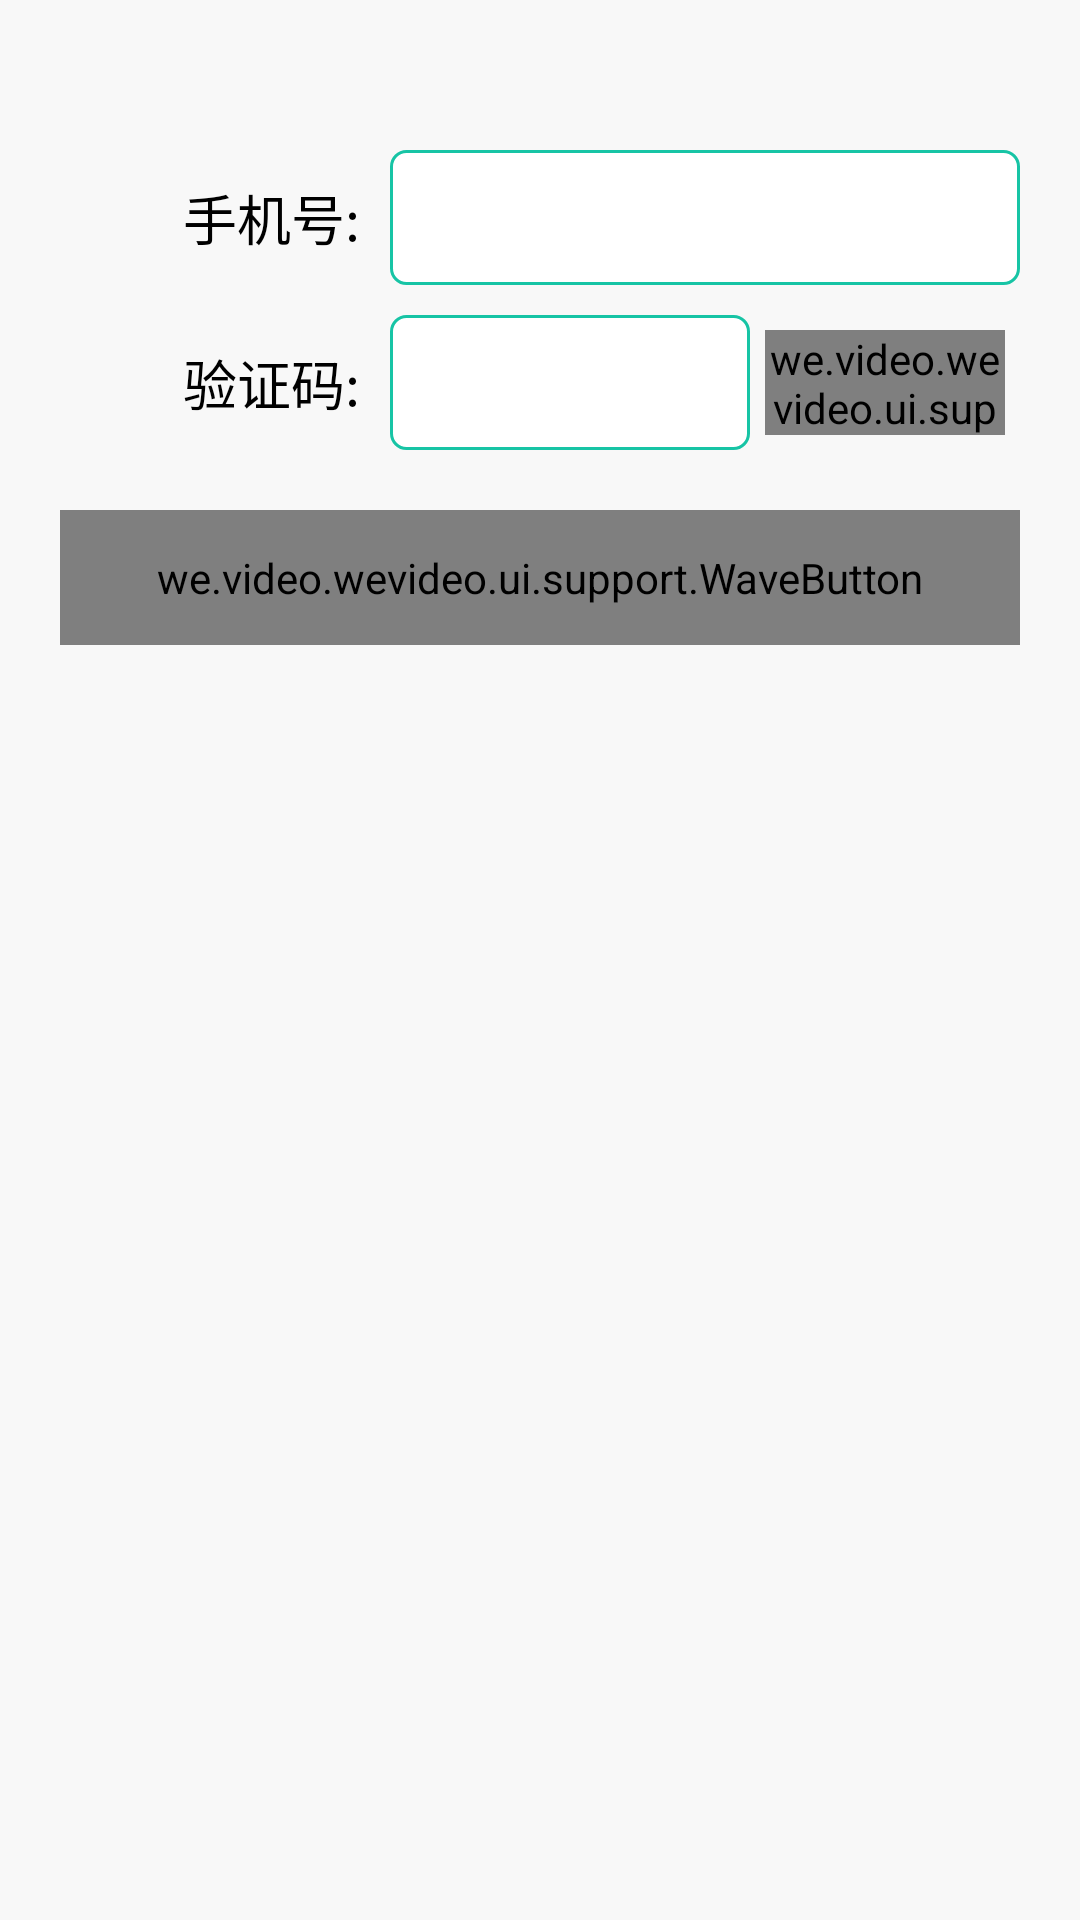

Android layout source for this screen:
<!-- AndroidManifest.xml: application theme AppTheme -->
<!-- res/layout/activity_findpwd.xml -->
<?xml version="1.0" encoding="utf-8"?>
<LinearLayout xmlns:android="http://schemas.android.com/apk/res/android"
    android:layout_width="match_parent"
    android:layout_height="match_parent"
    android:background="@color/bg"
    android:orientation="vertical"
    android:padding="20dp">

    <LinearLayout
        android:layout_width="match_parent"
        android:layout_height="@dimen/edit_height"
        android:layout_marginTop="30dp"
        android:orientation="horizontal">

        <TextView
            android:layout_width="100dp"
            android:layout_height="match_parent"
            android:gravity="right|center"
            android:text="@string/login_mobiler_title"
            android:textColor="@color/black"
            android:textSize="@dimen/title_normal" />

        <EditText
            android:id="@+id/edt_mobile"
            android:layout_width="match_parent"
            android:layout_height="match_parent"
            android:layout_marginLeft="10dp"
            android:background="@drawable/edit_green"
            android:focusable="true"
            android:gravity="left|center"
            android:hint=""
            android:paddingLeft="10dp"
            android:paddingRight="10dp"
            android:singleLine="true"
            android:text=""
            android:textColor="@color/black"
            android:textColorHint="@color/large_gray"
            android:textSize="@dimen/title_normal" />

    </LinearLayout>

    <LinearLayout
        android:layout_width="match_parent"
        android:layout_height="@dimen/edit_height"
        android:layout_marginTop="10dp"
        android:orientation="horizontal">

        <TextView
            android:layout_width="100dp"
            android:layout_height="match_parent"
            android:gravity="right|center"
            android:text="@string/reg_code_title"
            android:textColor="@color/black"
            android:textSize="@dimen/title_normal" />

        <EditText
            android:id="@+id/edt_code"
            android:layout_width="match_parent"
            android:layout_height="match_parent"
            android:layout_marginLeft="10dp"
            android:layout_weight="1"
            android:background="@drawable/edit_green"
            android:gravity="left|center"
            android:hint=""
            android:inputType="number"
            android:paddingLeft="10dp"
            android:paddingRight="10dp"
            android:singleLine="true"
            android:text=""
            android:textColor="@color/black"
            android:textColorHint="@color/large_gray"
            android:textSize="@dimen/title_normal" />

        <we.video.wevideo.ui.support.WaveButton
            android:id="@+id/btn_code"
            android:layout_width="80dp"
            android:layout_height="match_parent"
            android:layout_margin="5dp"
            android:background="@drawable/main_green_btn"
            android:gravity="center"
            android:text="@string/reg_code"
            android:textColor="@color/white"
            android:textSize="@dimen/title_normal" />
    </LinearLayout>

    <we.video.wevideo.ui.support.WaveButton
        android:id="@+id/btn_next"
        android:layout_width="match_parent"
        android:layout_height="@dimen/btn_height"
        android:layout_marginTop="20dp"
        android:background="@drawable/main_green_btn"
        android:gravity="center"
        android:text="@string/next"
        android:textColor="@color/white"
        android:textSize="@dimen/title_normal" />

</LinearLayout>
<!-- resources referenced by this layout -->
<resources>
  <color name="bg">#f8f8f8</color>
  <color name="black">#000000</color>
  <color name="large_gray">#a5a5a5</color>
  <color name="white">#ffffff</color>
  <dimen name="btn_height">45dp</dimen>
  <dimen name="edit_height">45dp</dimen>
  <dimen name="title_normal">18sp</dimen>
  <!-- drawable edit_green (drawable) -->
  <?xml version="1.0" encoding="utf-8"?>
  <selector xmlns:android="http://schemas.android.com/apk/res/android">
      <item android:drawable="@drawable/bg_shape_gray_line_green_pressed" android:state_focused="true"></item>
      <item android:drawable="@drawable/bg_shape_gray_line_green_pressed" android:state_pressed="true"></item>
      <item android:drawable="@drawable/bg_shape_gray_line_green_normal"></item>
  </selector>
  <!-- drawable main_green_btn (drawable) -->
  <?xml version="1.0" encoding="utf-8"?>
  <selector xmlns:android="http://schemas.android.com/apk/res/android">
      <item android:drawable="@drawable/bg_shape_main_green_btn_press" android:state_pressed="true"></item>
      <item android:drawable="@drawable/bg_shape_main_green_btn_normal"></item>
  </selector>
  <string name="login_mobiler_title">手机号:</string>
  <string name="next">下一步</string>
  <string name="reg_code">点击获取</string>
  <string name="reg_code_title">验证码:</string>
  <style name="AppTheme" parent="Theme.AppCompat.NoActionBar">
          
          <item name="colorPrimary">@color/colorPrimary</item>
          <item name="colorPrimaryDark">@color/colorPrimaryDark</item>
          <item name="colorAccent">@color/colorAccent</item>
      </style>
  <!-- drawable bg_shape_gray_line_green_pressed (drawable) -->
  <?xml version="1.0" encoding="utf-8"?>
  <shape xmlns:android="http://schemas.android.com/apk/res/android" >
  
      
      <corners android:radius="5dp" />
      
      <solid android:color="@color/white"/>
      <stroke android:color="@color/main_green"
          android:width="2dp"/>
  
  </shape>
  <!-- drawable bg_shape_gray_line_green_normal (drawable) -->
  <?xml version="1.0" encoding="utf-8"?>
  <shape xmlns:android="http://schemas.android.com/apk/res/android" >
  
      
      <corners android:radius="5dp" />
      
      <solid android:color="@color/white"/>
      <stroke android:color="@color/main_green"
          android:width="1dp"/>
  
  </shape>
  <!-- drawable bg_shape_main_green_btn_press (drawable) -->
  <?xml version="1.0" encoding="utf-8"?>
  <shape xmlns:android="http://schemas.android.com/apk/res/android" >
  
      
      <corners android:radius="5dp" />
   
      <solid android:color="@color/main_green_press" />
  
  </shape>
  <!-- drawable bg_shape_main_green_btn_normal (drawable) -->
  <?xml version="1.0" encoding="utf-8"?>
  <shape xmlns:android="http://schemas.android.com/apk/res/android" >
  
      
      <corners android:radius="5dp" />
   
      <solid android:color="@color/main_green" />
  
  </shape>
  <color name="colorPrimary">#3F51B5</color>
  <color name="colorPrimaryDark">#303F9F</color>
  <color name="colorAccent">#FF4081</color>
  <color name="main_green">#17c4a5</color>
  <color name="main_green_press">#1bcda5</color>
</resources>
